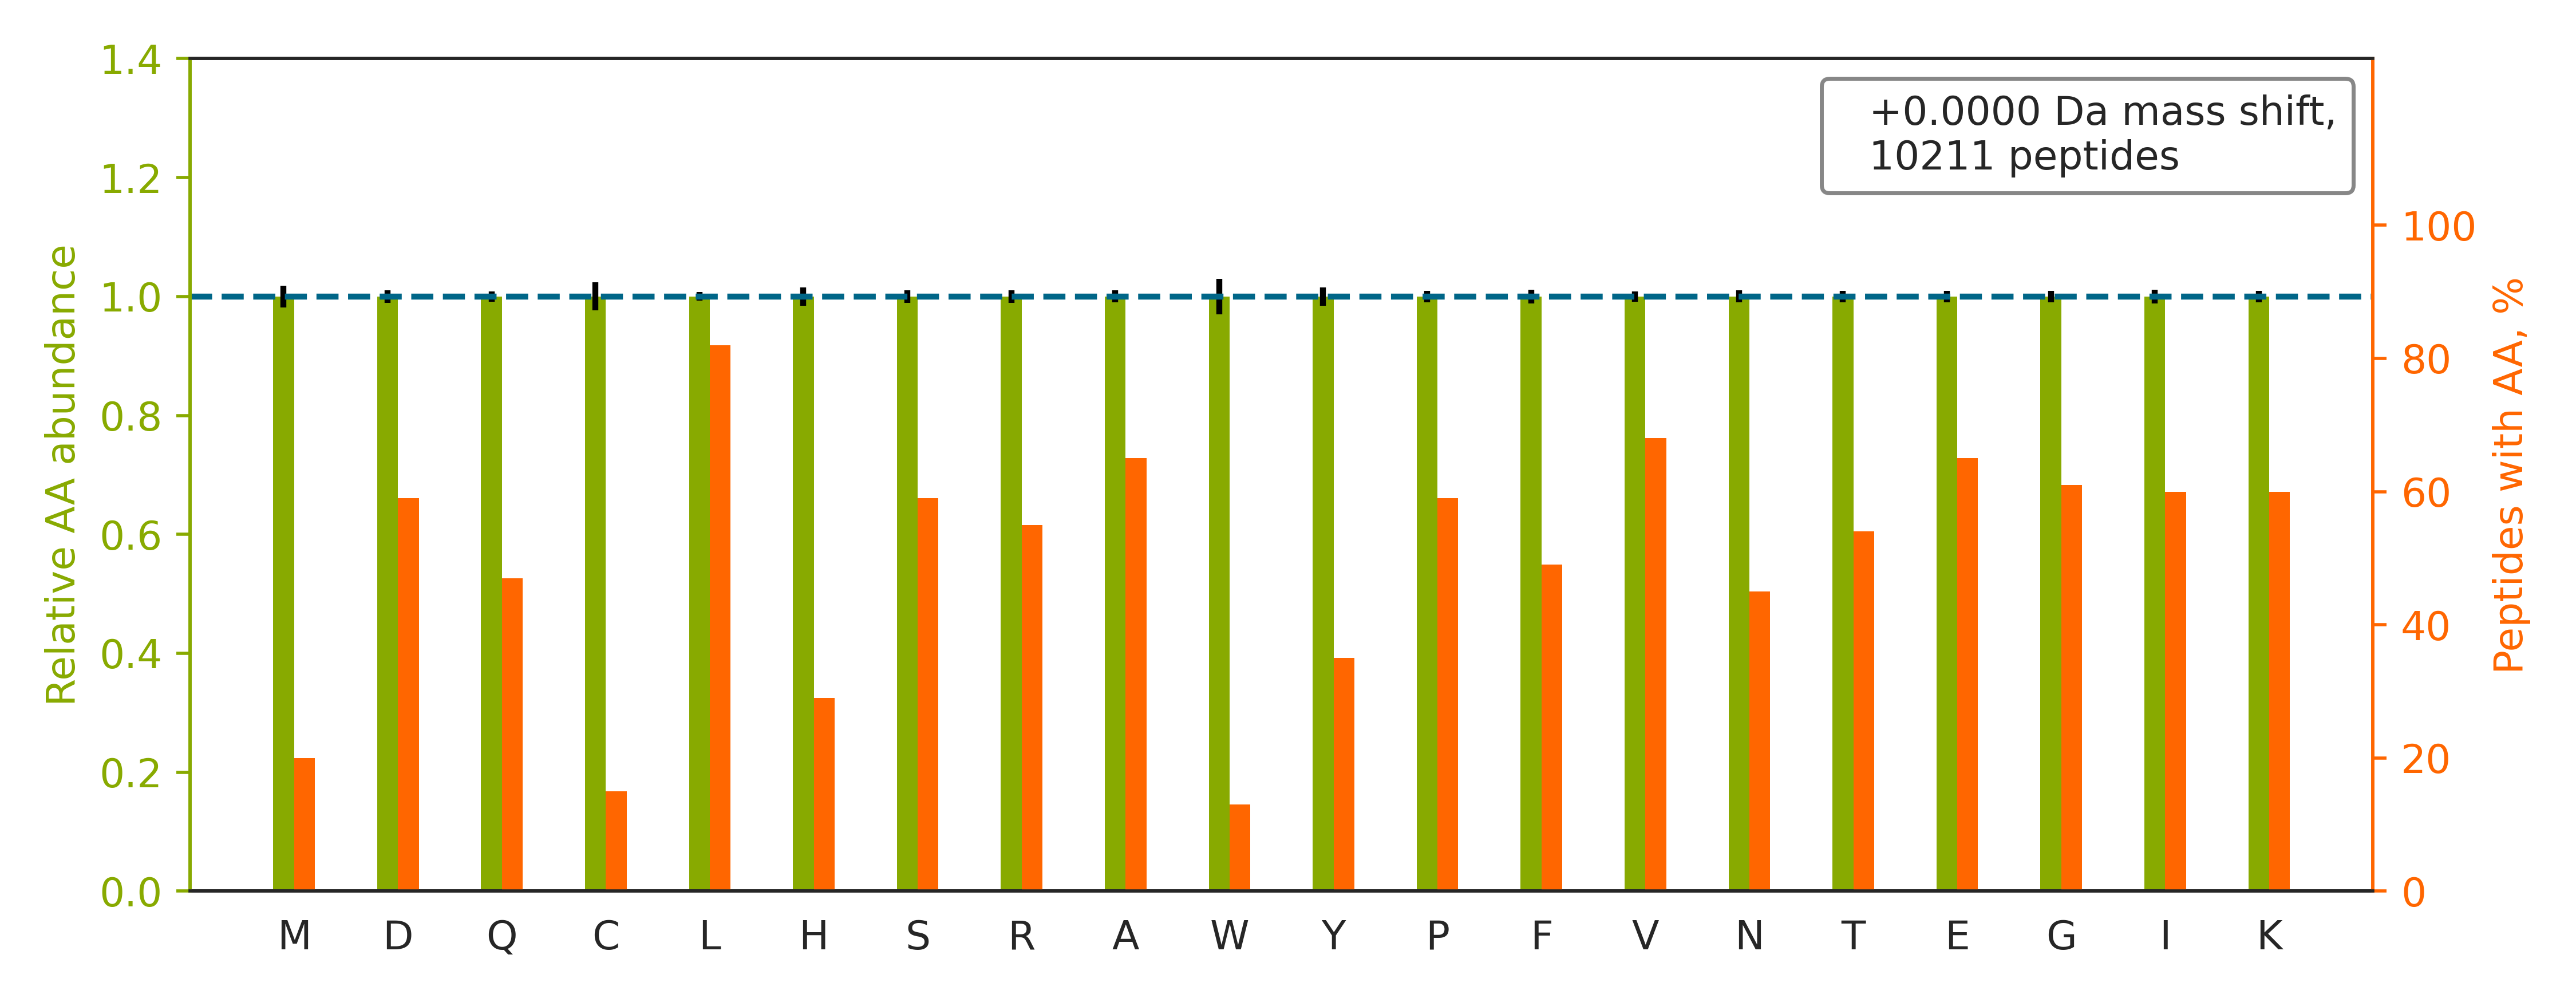

The table this chart was drawn from, first rows:
peptide	spectrum
TSPADHGGSVGSESGGSAVDSVAGEHSVSGR	QEXI22204.10111.10111.4
SCSGVEFSTSGHAYTDTGK	QEXI22204.10340.10340.2
RPAGSVQNPVYHNQPLNPAPSR	QEXI22204.10360.10360.4
GKQTMQVDEHARPQTTLEQLQK	QEXI22204.10941.10941.4
RVEHNQSYSQAGITETEWTSGSSK	QEXI22204.11095.11095.3
VNEAAPEKPQDDSGTAGGISSTSASVNR	QEXI22204.11291.11291.3
MREIVHLQAGQCGNQIGAK	QEXI22204.11333.11333.3
TKSTGGAPTFNVTVTK	QEXI22204.11573.11573.2
IVSSSDVGHDEYSTQSLVKK	QEXI22204.11592.11592.3
YTDQGGEEEEDYESEEQLQHR	QEXI22204.11603.11603.3
HVGNQQYNVTYVVK	QEXI22204.11687.11687.2
FAQHGTFEYEYSQR	QEXI22204.12112.12112.2
SLAGSSGPGASSGTSGDHGELVVR	QEXI22204.12280.12280.3
HCIMQANAEYHQSILAK	QEXI22204.12351.12351.3
TEELNREVAGHTEQLQMSR	QEXI22204.12379.12379.3
LRGIEQAVQSHAVAEEEAR	QEXI22204.12383.12383.3
TREEECHFYAGGQVYPGEASR	QEXI22204.12564.12564.3
VLHEAEGHIVTCETNTGEVYR	QEXI22204.12617.12617.3
HGEVCPAGWKPGSDTIKPDVQK	QEXI22204.12787.12787.4
SAATSGAGSTTSGVVSGSLGSR	QEXI22204.12861.12861.2
NALQQENHIIDGVK	QEXI22204.13143.13143.2
KAEIGIAMGSGTAVAK	QEXI22204.13223.13223.2
LEAIEDDSVKETDSSSASAATPSK	QEXI22204.13276.13276.3
HESGASIKIDEPLEGSEDR	QEXI22204.13356.13356.3
VYACEVTHQGLSSPVTK	QEXI22204.13625.13625.2
RPQYSNPPVQGEVMEGADNQGAGEQGRPVR	QEXI22204.13869.13869.4
AKLEATLQEEAAIQQEHR	QEXI22204.13871.13871.3
YQEAAPNVANNTGPHAASCFGAK	QEXI22204.13894.13894.3
ASFNHFDKDHGGALGPEEFK	QEXI22204.14228.14228.3
SLLEGQEDHYNNLSASK	QEXI22204.14269.14269.2
VEQVKFDATSMHVKPQVAAQQK	QEXI22204.14319.14319.3
NSYVAGQYDDAASYQR	QEXI22204.14629.14629.2
TNVNGGAIALGHPLGGSGSR	QEXI22204.14894.14894.2
NMGGPYGGGNYGPGGSGGSGGYGGR	QEXI22204.14945.14945.2
KVEEAEPEEFVVEK	QEXI22204.14966.14966.2
AIEDEGGNPDEIEITSEGNKK	QEXI22204.15136.15136.3
VHSPSGAVEECHVSELEPDKYAVR	QEXI22204.15395.15395.3
TQSSASLAASYAAQQHPQAAASYR	QEXI22204.15436.15436.3
SRDLLVQQASQCLSK	QEXI22204.15537.15537.2
LSLEGDHSTPPSAYGSVK	QEXI22204.15646.15646.2
GDAVRDVDIIDHHDNTYTVK	QEXI22204.15694.15694.3
NQHIPQYCGSCWAHASTSAMADR	QEXI22204.15795.15795.4
QDHPSSMGVYGQESGGFSGPGENR	QEXI22204.15835.15835.3
SPYTVTVGQACNPSACR	QEXI22204.15854.15854.2
LAEQAERYDDMAACMK	QEXI22204.16113.16113.2
IVSSSDVGHDEYSTQSLVK	QEXI22204.16197.16197.3
IVRGDQPAASGDSDDDEPPPLPR	QEXI22204.16202.16202.3
AQEAPGQAEPPAAAEVQGAGNENEPR	QEXI22204.16584.16584.3
LAHLGVQVKGEDEEENNLEVR	QEXI22204.16610.16610.3
AKIDDPTDSKPEDWDKPEHIPDPDAK	QEXI22204.16796.16796.3
HNEETGDNVGPLIIK	QEXI22204.16994.16994.2
FIQQTYPSGGEEQAQYCR	QEXI22204.17105.17105.2
NNRQPYAVSELAGHQTSAESWGTGR	QEXI22204.17121.17121.4
ASASGSGAQVGGPISSGSSASSVTVTR	QEXI22204.17176.17176.2
LAEQAERYDDMAAAMK	QEXI22204.17303.17303.2
APVIFSHSSAYSVCASR	QEXI22204.17304.17304.2
DGGGVRDEGPAAAGDGLGRPLGPTPSQSR	QEXI22204.17315.17315.4
YTVQDESHSEWVSCVR	QEXI22204.17333.17333.2
VYNVTQHAVGIVVNK	QEXI22204.17389.17389.2
KYEDICPSTHNMDVPNIK	QEXI22204.17466.17466.3
... 10,151 more rows
